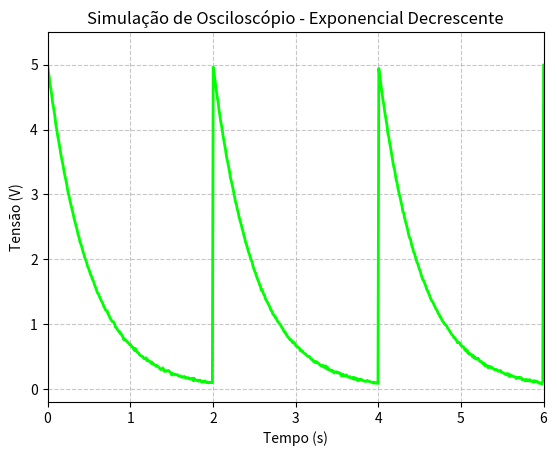

Here is the Python script that generated this plot:
import matplotlib.pyplot as plt
import matplotlib.animation as animation
import numpy as np

# Configuração da figura e dos eixos
fig, ax = plt.subplots()

# Título atualizado
plt.title("Simulação de Osciloscópio - Exponencial Decrescente")
plt.xlabel("Tempo (s)")
plt.ylabel("Tensão (V)")

# Parâmetros do sinal
periodo = 2.0         # Segundos (tempo que leva para a onda recomeçar)
V_max = 5.0           # Amplitude máxima (começo da exponencial)
constante_tempo = 0.5 # Constante Tau (tau): controla a velocidade do decaimento

frequencia_amostragem = 100 # pontos por segundo
tempo_visivel = 6.0         # Mostrar 3 períodos na tela (0 a 6s)

# Configuração fixa do eixo (Osciloscópio)
ax.set_xlim(0, tempo_visivel)
# Ajustei o limite Y para acomodar o pico de 5V e o zero
ax.set_ylim(-0.2, 5.5) 
ax.grid(True, linestyle='--', alpha=0.7)

# Eixo X fixo (os pontos da "tela")
x_vals = np.linspace(0, tempo_visivel, int(tempo_visivel * frequencia_amostragem))
# Cor verde "fósforo"
linha, = ax.plot(x_vals, np.zeros_like(x_vals), lw=2, color='lime') 

def calcular_onda_exponencial(t_array):
    """
    Calcula uma onda exponencial decrescente que se repete.
    A fórmula base é: V(t) = V_max * e^(-t/tau)
    """
    
    # 1. Sincronismo (O segredo do Trigger):
    # Usamos o módulo (%) para resetar o tempo para 0 dentro de cada período.
    # Isso garante que no início da tela (x=0), t_fase também seja 0.
    t_fase = t_array % periodo
    
    # 2. Aplicação da fórmula exponencial:
    # np.exp() calcula e^(x)
    valor_y = V_max * np.exp(-t_fase / constante_tempo)
    
    return valor_y

def atualizar(frame):
    # Adicionamos um ruído mínimo apenas para mostrar que o gráfico está "vivo"
    ruido = np.random.normal(0, 0.01, size=x_vals.shape)
    
    # Calculamos o sinal exponencial para todos os pontos da tela
    y_vals = calcular_onda_exponencial(x_vals) + ruido
    
    linha.set_ydata(y_vals)
    return linha,

# Animação simulando o refresh da tela
ani = animation.FuncAnimation(fig, atualizar, interval=50, blit=True, cache_frame_data=False)

plt.show()
